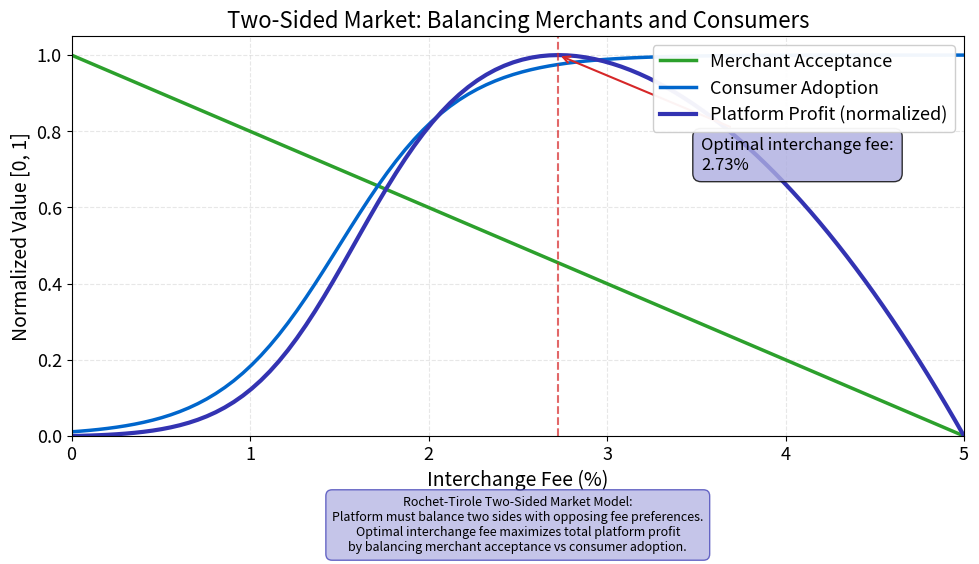

Write Python code to recreate this figure. (Note: this script raises an exception after producing the figure.)
r"""Two-Sided Market: Interchange Fee Optimization

This chart demonstrates the Rochet-Tirole two-sided market model applied to
payment systems. It shows how the platform balances merchant acceptance and
consumer adoption through interchange fee optimization to maximize transaction
volume and profit.

Economic Model: Rochet-Tirole Two-Sided Pricing
- Price constraint: $p_B + p_S = c + m$ where $p_B$ = buyer price, $p_S$ = seller price
- Platform profit: $\pi = (p_B + p_S - c) \cdot Q(p_B, p_S)$
- Optimal interchange fee $f^*$ balances: $\frac{\partial Q}{\partial p_B} = -\frac{\partial Q}{\partial p_S}$
- Network effects: $Q = D_B(p_B) \cdot D_S(p_S)$ (both sides must participate)

Citation: Rochet & Tirole (2003) - Platform Competition in Two-Sided Markets
"""
import matplotlib.pyplot as plt
import numpy as np
from pathlib import Path

np.random.seed(42)

plt.rcParams.update({
    'font.size': 14, 'axes.labelsize': 14, 'axes.titlesize': 16,
    'xtick.labelsize': 13, 'ytick.labelsize': 13, 'legend.fontsize': 13,
    'figure.figsize': (10, 6), 'figure.dpi': 150
})

MLPURPLE = '#3333B2'
MLBLUE = '#0066CC'
MLORANGE = '#FF7F0E'
MLGREEN = '#2CA02C'
MLRED = '#D62728'
MLLAVENDER = '#ADADE0'

# Simulation parameters
f = np.linspace(0, 5, 100)  # Interchange fee from 0% to 5%

# Merchant acceptance: declines linearly with fee
merchant_acceptance = np.maximum(0, 1 - f/5)

# Consumer adoption: sigmoid function (higher fee = more rewards = more adoption)
consumer_adoption = 1 / (1 + np.exp(-3*(f - 1.5)))

# Transaction volume
transaction_volume = merchant_acceptance * consumer_adoption * 1000

# Platform profit
platform_profit = (f/100) * transaction_volume

# Find optimal interchange fee
optimal_idx = np.argmax(platform_profit)
optimal_fee = f[optimal_idx]
optimal_profit = platform_profit[optimal_idx]

# Create plot with normalized values
fig, ax1 = plt.subplots()

# Normalize profit for comparison
profit_normalized = platform_profit / np.max(platform_profit)

# Plot all three curves on same scale
ax1.plot(f, merchant_acceptance, label='Merchant Acceptance',
         color=MLGREEN, linewidth=2.5)
ax1.plot(f, consumer_adoption, label='Consumer Adoption',
         color=MLBLUE, linewidth=2.5)
ax1.plot(f, profit_normalized, label='Platform Profit (normalized)',
         color=MLPURPLE, linewidth=3, linestyle='-')

# Mark optimal fee
ax1.axvline(x=optimal_fee, color=MLRED, linestyle='--',
            linewidth=1.5, alpha=0.7)

# Add annotation for optimal fee
ax1.annotate(f'Optimal interchange fee:\n{optimal_fee:.2f}%',
            xy=(optimal_fee, profit_normalized[optimal_idx]),
            xytext=(optimal_fee + 0.8, 0.7),
            fontsize=12,
            bbox=dict(boxstyle='round,pad=0.5', facecolor=MLLAVENDER, alpha=0.8),
            arrowprops=dict(arrowstyle='->', color=MLRED, lw=1.5))

# Labels and title
ax1.set_xlabel('Interchange Fee (%)')
ax1.set_ylabel('Normalized Value [0, 1]')
ax1.set_title('Two-Sided Market: Balancing Merchants and Consumers')
ax1.set_xlim(0, 5)
ax1.set_ylim(0, 1.05)
ax1.legend(loc='upper right', framealpha=0.95)
ax1.grid(True, alpha=0.3, linestyle='--')

# C3: Add theory explanation annotation
theory_text = ('Rochet-Tirole Two-Sided Market Model:\n'
               'Platform must balance two sides with opposing fee preferences.\n'
               'Optimal interchange fee maximizes total platform profit\n'
               'by balancing merchant acceptance vs consumer adoption.')
ax1.text(0.5, -0.15, theory_text, transform=ax1.transAxes,
        fontsize=9, ha='center', va='top',
        bbox=dict(boxstyle='round,pad=0.5', facecolor=MLLAVENDER, edgecolor=MLPURPLE, alpha=0.7))

plt.tight_layout()

plt.savefig(Path(__file__).parent / 'chart.pdf', dpi=300, bbox_inches='tight')
plt.savefig(Path(__file__).parent / 'chart.png', dpi=150, bbox_inches='tight')
plt.close()
print("Chart saved to chart.pdf and chart.png")
